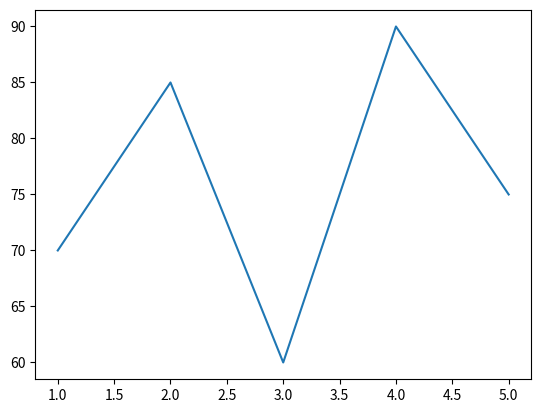

Here is the Python script that generated this plot:
import matplotlib.pyplot as plt
roll_number = [1,2,3,4,5]
scores = [70, 85, 60, 90, 75]
plt.plot(roll_number, scores)
plt.show()
